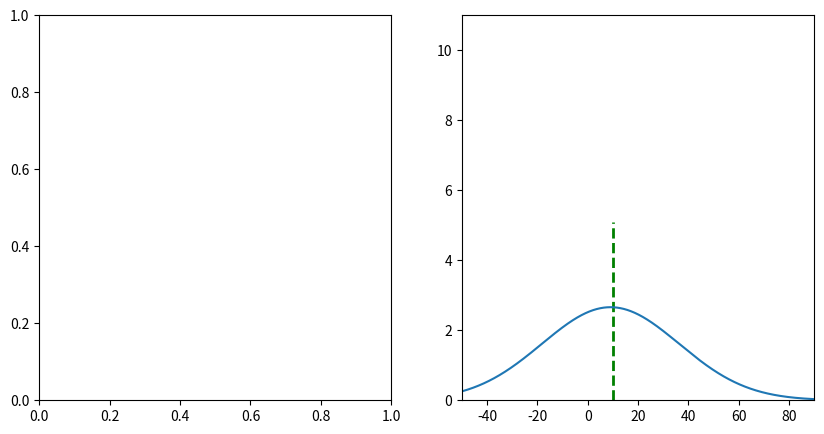

Here is the Python script that generated this plot: (Note: this script raises an exception after producing the figure.)
import matplotlib.pyplot as plt
import numpy as np

# create two subplots
fig, (ax1, ax2) = plt.subplots(1, 2, figsize=(10, 5))

datapoints = [(10, 5), (15, 6), (20, 7), (25, 8), (30, 9), (80, 10)]
parameters = [0.11, 4]
y1 = None
x = np.arange(-100, 200, 0.1)

# limit ax2 y axis
ax2.set_ylim([0, 11])
ax2.set_xlim([-50, 90])


# function to transform x to y using parameters
def f(x, parameters):
    return parameters[0] * x + parameters[1]


for i, (x_, y_) in enumerate(datapoints):
    print("Predicted: ", f(x_, parameters), "Actual: ", y_)
    # plot vertical line that goes from (x_, 0) to (x_, y_)
    ax2.plot([x_, x_], [0, f(x_, parameters)], "g--", linewidth=2)
    y = 1 / (3 * np.sqrt(2 * np.pi)) * np.exp(-((y_ - f(x, parameters)) ** 2) / (2 * 3**2))
    if y1 is None:
        y1 = y
    else:
        y1 *= y
    # if i == 2:
    ax2.plot(x, y * 20)
    # plot point in red
    ax2.scatter(x_, f(x_, 1 / (3 * np.sqrt(2 * np.pi)) * np.exp(-((y_ - f(x_, parameters)) ** 2) / (2 * 3**2))), color="red")

# plot
# get product of all gaussians

# plot line with parameters
ax2.plot(x, f(x, parameters), "b--", linewidth=2)

ax1.plot(x, y1, "r--", linewidth=2)

# plot scatterplot of datapoints in ax2
ax2.scatter([x[0] for x in datapoints], [x[1] for x in datapoints])

# get x of max y
max_x = x[np.argmax(y1)]
print("Max x: ", max_x)
print("Mean of datapoints: ", np.mean([x[0] for x in datapoints]))


plt.show()
